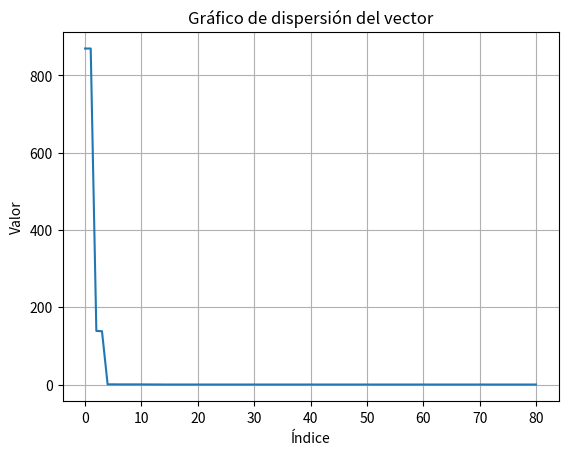

Here is the Python script that generated this plot:
import math
import random as rd
import numpy as np
import matplotlib.pyplot as plt
from copy import deepcopy



Pi=3.141592653
P=.9
Pm=.05

class pop:
    def __init__(self,num_pop,generations,ls,li,precision,nvar) -> None:
        self.individuals=[]
        self.num_pop=num_pop
        self.generations=generations
        self.nvar=nvar
        self.ls=list()
        self.li=[]
        self.precision=[]
        for i in range(nvar):
            self.ls.append(ls[i])
            
        for i in range(nvar):
            self.li.append(li[i])
            
        for i in range(nvar):
            self.precision.append(precision[i])
            
        self.pop_init()
        


    def decode(self,i):
        gen=[]
        aux=0
        #Dividir bits de ambas variables
        if isinstance(i,np.ndarray):
            for j in range(len(self.bits)):
                gen.append(i[aux:self.bits[j]+aux])
                aux+=self.bits[j]
         
        else:        
            for j in range(len(self.bits)):
                gen.append(self.individuals[i][aux:self.bits[j]+aux])
                aux+=self.bits[j]
        real=[]
        #Binario a entero
        for l in range(self.nvar):#Numero de variables/genes
            Xint=0
            for k in range(len(gen[l])):
                j=-1-k
                Xint+=gen[l][k]*(2**(self.bits[l]+j))
            real.append(self.li[l] +((Xint*(self.ls[l]-self.li[l]))/((2**self.bits[l])-1)))
            

        return real
        
      
    def plot_graph(self):
        x_=np.arange(len(self.vector))
        plt.plot(x_, self.vector)
        plt.xlabel('Índice')
        plt.ylabel('Valor')
        plt.title('Gráfico de dispersión del vector')
        plt.grid(True)
        plt.show()
        
    def pop_init(self):
        self.bits=[]
        for i in range(self.nvar):
            self.bits.append(int(math.log((self.ls[i]-self.li[i])*10**self.precision[i],2)+.9))
        #x_sz=sum(self.bits)
        #y_sz=self.num_pop
        #self.individuals=np.empty((y_sz,x_sz))
        
        for i in range(self.num_pop):#for para iterar en los individuos
            individual=np.random.randint(2,size=(sum(self.bits)))
            #self.individuals[i, : ]=individual
            self.individuals.append(individual)
        #self.evaluate_all()
            
    
    def evaluate_all(self):
        for i in range(len(self.individuals)):
            values=self.decode(i)
                    #Imprimir Individuos codificados y decodificados
           
            print("Individuo "+str(i))
            print("Codificado: "+str(self.individuals[i][0:self.bits[0]])+" Real: "+str(values[0]))
            print("Codificado: "+str(self.individuals[i][self.bits[0]: ])+" Real: "+str(values[1]))
           
        
            print("F("+str(values[0])+","+str(values[1])+")= "+str(self.obj_funct(values)))        
            
                
    
    def obj_funct(self,real):
        x=real[0]
        y=real[1]
        
        sum=self.restrictions(x,y)
        
        
        return 4*x**2+3*y**2 + sum
    
    def restrictions(self,x,y):
        sum=0
        g1=2*x+y-2
        g2=3*x+4*y-6
        if g1 > 0:
            sum+=g1**2
        if g2 > 0:
            sum+=g2**2
        return sum
            
            
        
    
    #TODO==============================================
    def parent_selection(self,index_set):
        integer1=rd.randint(0,len(self.individuals)-1)
        while integer1 in index_set:
            integer1=rd.randint(0,self.num_pop-1)
            
        index_set.add(integer1)
        return integer1
        
        
        
    
    def best_individual(self):
        rank=[]
        for i,ind in zip(range(len(self.individuals)),self.individuals):
            vars=self.decode(i)
            rank.append((self.obj_funct(vars),ind))
        sorted_rank=sorted(rank,key=lambda x:x[0],reverse=False)
        return sorted_rank[0]
            
        
    #TODO=============================================
    def genetic_operator(self):
        self.vector=[]
        fitness,_=self.best_individual()
        self.vector.append(fitness)
        for i in range(self.generations):
            #print("Generacion "+str(i))
            num_ind=len(self.individuals)
            #print(f"Poblacion con {num_ind}")
            index=set()
            new_generation=[]
            for j in range(int(self.num_pop/2)):
                prospectos=[]
                ind1=self.parent_selection(index)#Indice de los padres
                ind2=self.parent_selection(index)
                
                parent1=self.individuals[ind1]
                parent2=self.individuals[ind2]
                if rd.uniform(0,1)>=P:#Si es mayor no se cruzan
                    new_generation.append(deepcopy(parent1))
                    new_generation.append(deepcopy(parent2))
                    continue
                #Puntos de cruza
                p1=rd.randint(0,sum(self.bits)-1)
                p2=rd.randint(0,sum(self.bits)-1)
                while p1==p2:
                    p2=rd.randint(0,sum(self.bits)-1)
                if p1>p2:
                    son1=np.concatenate((parent1[0:p2],parent2[p2:p1],parent1[p1:]))
                    son2=np.concatenate((parent2[0:p2],parent1[p2:p1],parent2[p1:]))
                else:
                     son1=np.concatenate((parent1[0:p1],parent2[p1:p2],parent1[p2:]))
                     son2=np.concatenate((parent2[0:p1],parent1[p1:p2],parent2[p2:]))
                #Mutacion
                if rd.uniform(0,1)<=Pm:
                    genmut=rd.randint(0,sum(self.bits)-1)
                    son1[genmut]^=1
                if rd.uniform(0,1)<=Pm:
                    genmut=rd.randint(0,sum(self.bits)-1)
                    son2[genmut]^=1
                prospectos.append(son1)
                prospectos.append(son2) 
                prospectos.append(parent1)
                prospectos.append(parent2)
                fitness_rank=[]   
                for gen in prospectos:
                    vars_=self.decode(gen)
                    fitness_rank.append((gen,self.obj_funct(vars_)))
                fitness_sorted=sorted(fitness_rank,key=lambda x:x[1],reverse=False)#Sorteamos de menor a mayor
                
                    
                    
                
                new_generation.append(fitness_sorted[0][0])
                new_generation.append(fitness_sorted[1][0])
                
            """
            _,individual=self.best_individual()
            if self.num_pop%2==0:
                index=rd.randint(0,self.num_pop-1)
                new_generation[index]=individual
            else:
                new_generation.append(individual)
                                                """
            self.individuals=deepcopy(new_generation)
            fitness,_=self.best_individual()
            self.vector.append(fitness)
        self.vector=np.array(self.vector)
        self.plot_graph()

if __name__ == "__main__":    
    Poblacion=pop(80,80,(100,100),(0,0),(5,5),2)
    Poblacion.genetic_operator()
    fitness,chrom=Poblacion.best_individual()
    nums=Poblacion.decode(chrom)
    print(f"F({nums[0]},{nums[1]}) = {fitness}")